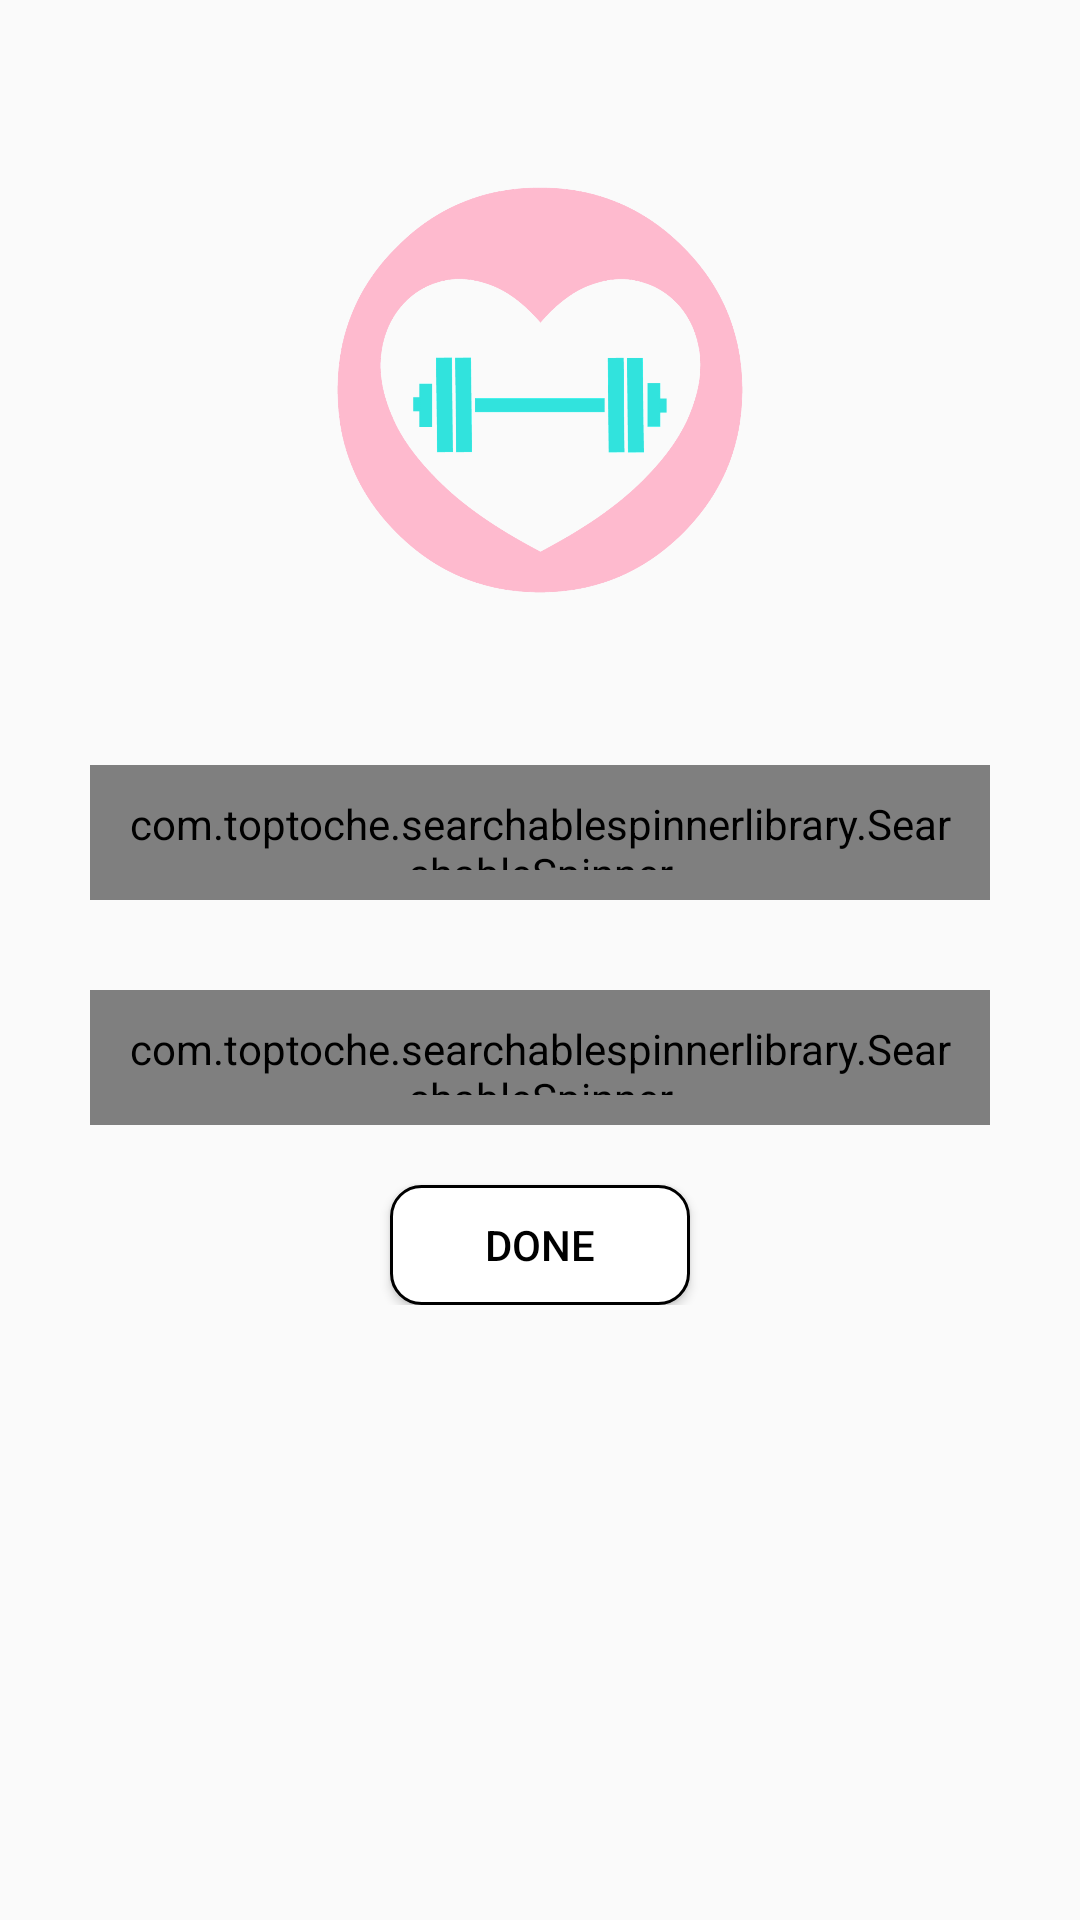

Reconstruct the res/layout file that produces this screen, plus the resources it refers to.
<!-- AndroidManifest.xml: application theme AppTheme -->
<!-- res/layout/activity_after_login.xml -->
<?xml version="1.0" encoding="utf-8"?>
    <RelativeLayout
        xmlns:android="http://schemas.android.com/apk/res/android"
        xmlns:app="http://schemas.android.com/apk/res-auto"
        xmlns:tools="http://schemas.android.com/tools"
        android:layout_width="match_parent"
        android:layout_height="match_parent"
        android:gravity="center"
        tools:context=".after_login">

    <LinearLayout
        android:layout_width="match_parent"
        android:layout_height="wrap_content"
        android:gravity="center"
        android:orientation="vertical"
        android:layout_marginTop="-150dp">

        <ImageView
            android:layout_width="150dp"
            android:layout_height="150dp"
            android:src="@drawable/the_central_icon"
            android:layout_marginBottom="50dp"/>

        <com.toptoche.searchablespinnerlibrary.SearchableSpinner
            android:id="@+id/spinner_client_name"
            android:layout_width="300dp"
            android:layout_height="45dp"
            android:padding="10dp"
            android:background="@drawable/rounded_border_edt"
            android:inputType="text" />

        <com.toptoche.searchablespinnerlibrary.SearchableSpinner
            android:id="@+id/spinner_trainer_attended"
            android:layout_width="300dp"
            android:layout_height="45dp"
            android:padding="10dp"
            android:background="@drawable/rounded_border_edt"
            android:hint="Trainer attended"
            android:inputType="text"
            android:layout_marginTop="30dp"/>

        <Button
            android:id="@+id/btn_record_save"
            android:layout_width="100dp"
            android:layout_height="40dp"
            android:textColor="#000"
            android:background="@drawable/rounded_border_button"
            android:layout_marginTop="20dp"
            android:text="DONE"/>
    </LinearLayout>
</RelativeLayout>
<!-- resources referenced by this layout -->
<resources>
  <!-- drawable rounded_border_button (drawable) -->
  <?xml version="1.0" encoding="utf-8"?>
  <shape xmlns:android="http://schemas.android.com/apk/res/android"
      android:shape="rectangle"
      android:padding="15dp"
      android:layout_width="wrap_content"
      android:layout_height="wrap_content">
  
      <solid android:color="#FFFFFF" />
      <corners
          android:radius="10dp" />
      <stroke android:width="1dip" android:color="#000000" />
  </shape>
  <!-- drawable rounded_border_edt (drawable) -->
  <?xml version="1.0" encoding="utf-8"?>
  <shape xmlns:android="http://schemas.android.com/apk/res/android"
      android:shape="rectangle"
      android:padding="15dp"
      android:layout_width="wrap_content"
      android:layout_height="wrap_content">
  
      <solid android:color="#FFFFFF" />
      <corners
          android:bottomRightRadius="50dp"
          android:bottomLeftRadius="50dp"
          android:topLeftRadius="50dp"
          android:topRightRadius="50dp" />
      <stroke android:width="1dip" android:color="#000000" />
  </shape>
  <!-- drawable the_central_icon: png bitmap (drawable, 115312 bytes) -->
  <style name="AppTheme" parent="Theme.AppCompat.Light.NoActionBar">
          
          <item name="colorPrimary">@color/colorPrimary</item>
          <item name="colorPrimaryDark">@color/colorPrimaryDark</item>
          <item name="colorAccent">@color/colorAccent</item>
      </style>
  <color name="colorPrimary">#6200EE</color>
  <color name="colorPrimaryDark">#3700B3</color>
  <color name="colorAccent">#03DAC5</color>
</resources>
